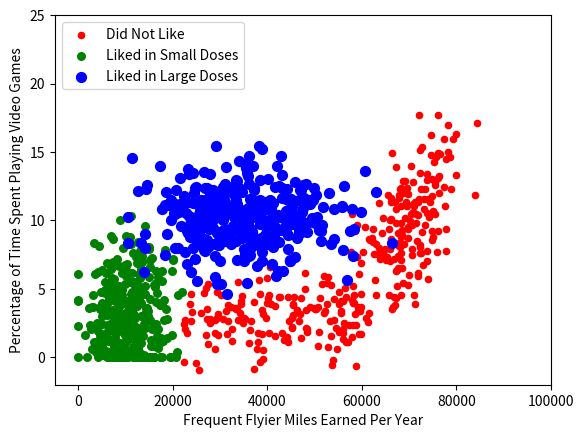

This chart was generated by the following Python code:
'''
Created on Oct 6, 2010

@author: Peter
'''
from numpy import *
import matplotlib
import matplotlib.pyplot as plt
from matplotlib.patches import Rectangle


n = 1000  # number of points to create
xcord1 = []; ycord1 = []
xcord2 = []; ycord2 = []
xcord3 = []; ycord3 = []
markers =[]
colors =[]

fw = open('./testSet2.txt','w')
for i in range(n):
    [r0, r1] = random.standard_normal(2)
    myClass = random.uniform(0,1)
    if myClass <= 0.16:
        fFlyer = random.uniform(22000, 60000)
        tats = 3 + 1.6*r1
        markers.append(20)
        colors.append(2.1)
        classLabel = 1 #'didntLike'
        xcord1.append(fFlyer); ycord1.append(tats)
    elif (myClass > 0.16) and (myClass <= 0.33):
        fFlyer = 6000*r0 + 70000
        tats = 10 + 3*r1 + 2*r0
        markers.append(20)
        colors.append(1.1)
        classLabel = 1 #'didntLike'
        if tats < 0: tats =0
        if fFlyer < 0: fFlyer =0
        xcord1.append(fFlyer); ycord1.append(tats)
    elif (myClass > 0.33) and (myClass <= 0.66):
        fFlyer = 5000*r0 + 10000
        tats = 3 + 2.8*r1
        markers.append(30)
        colors.append(1.1)
        classLabel = 2 #'smallDoses'
        if tats < 0: tats =0
        if fFlyer < 0: fFlyer =0
        xcord2.append(fFlyer); ycord2.append(tats)
    else:
        fFlyer = 10000*r0 + 35000
        tats = 10 + 2.0*r1
        markers.append(50)
        colors.append(0.1)
        classLabel = 3 #'largeDoses'
        if tats < 0: tats =0
        if fFlyer < 0: fFlyer =0
        xcord3.append(fFlyer); ycord3.append(tats)    

fw.close()
fig = plt.figure()
ax = fig.add_subplot(111)
# ax.scatter(xcord, ycord, c=colors, s=markers)
type1 = ax.scatter(xcord1, ycord1, s=20, c='red')
type2 = ax.scatter(xcord2, ycord2, s=30, c='green')
type3 = ax.scatter(xcord3, ycord3, s=50, c='blue')
ax.legend([type1, type2, type3], ["Did Not Like", "Liked in Small Doses", "Liked in Large Doses"], loc=2)
ax.axis([-5000, 100000, -2, 25])
plt.xlabel('Frequent Flyier Miles Earned Per Year')
plt.ylabel('Percentage of Time Spent Playing Video Games')
plt.show()
